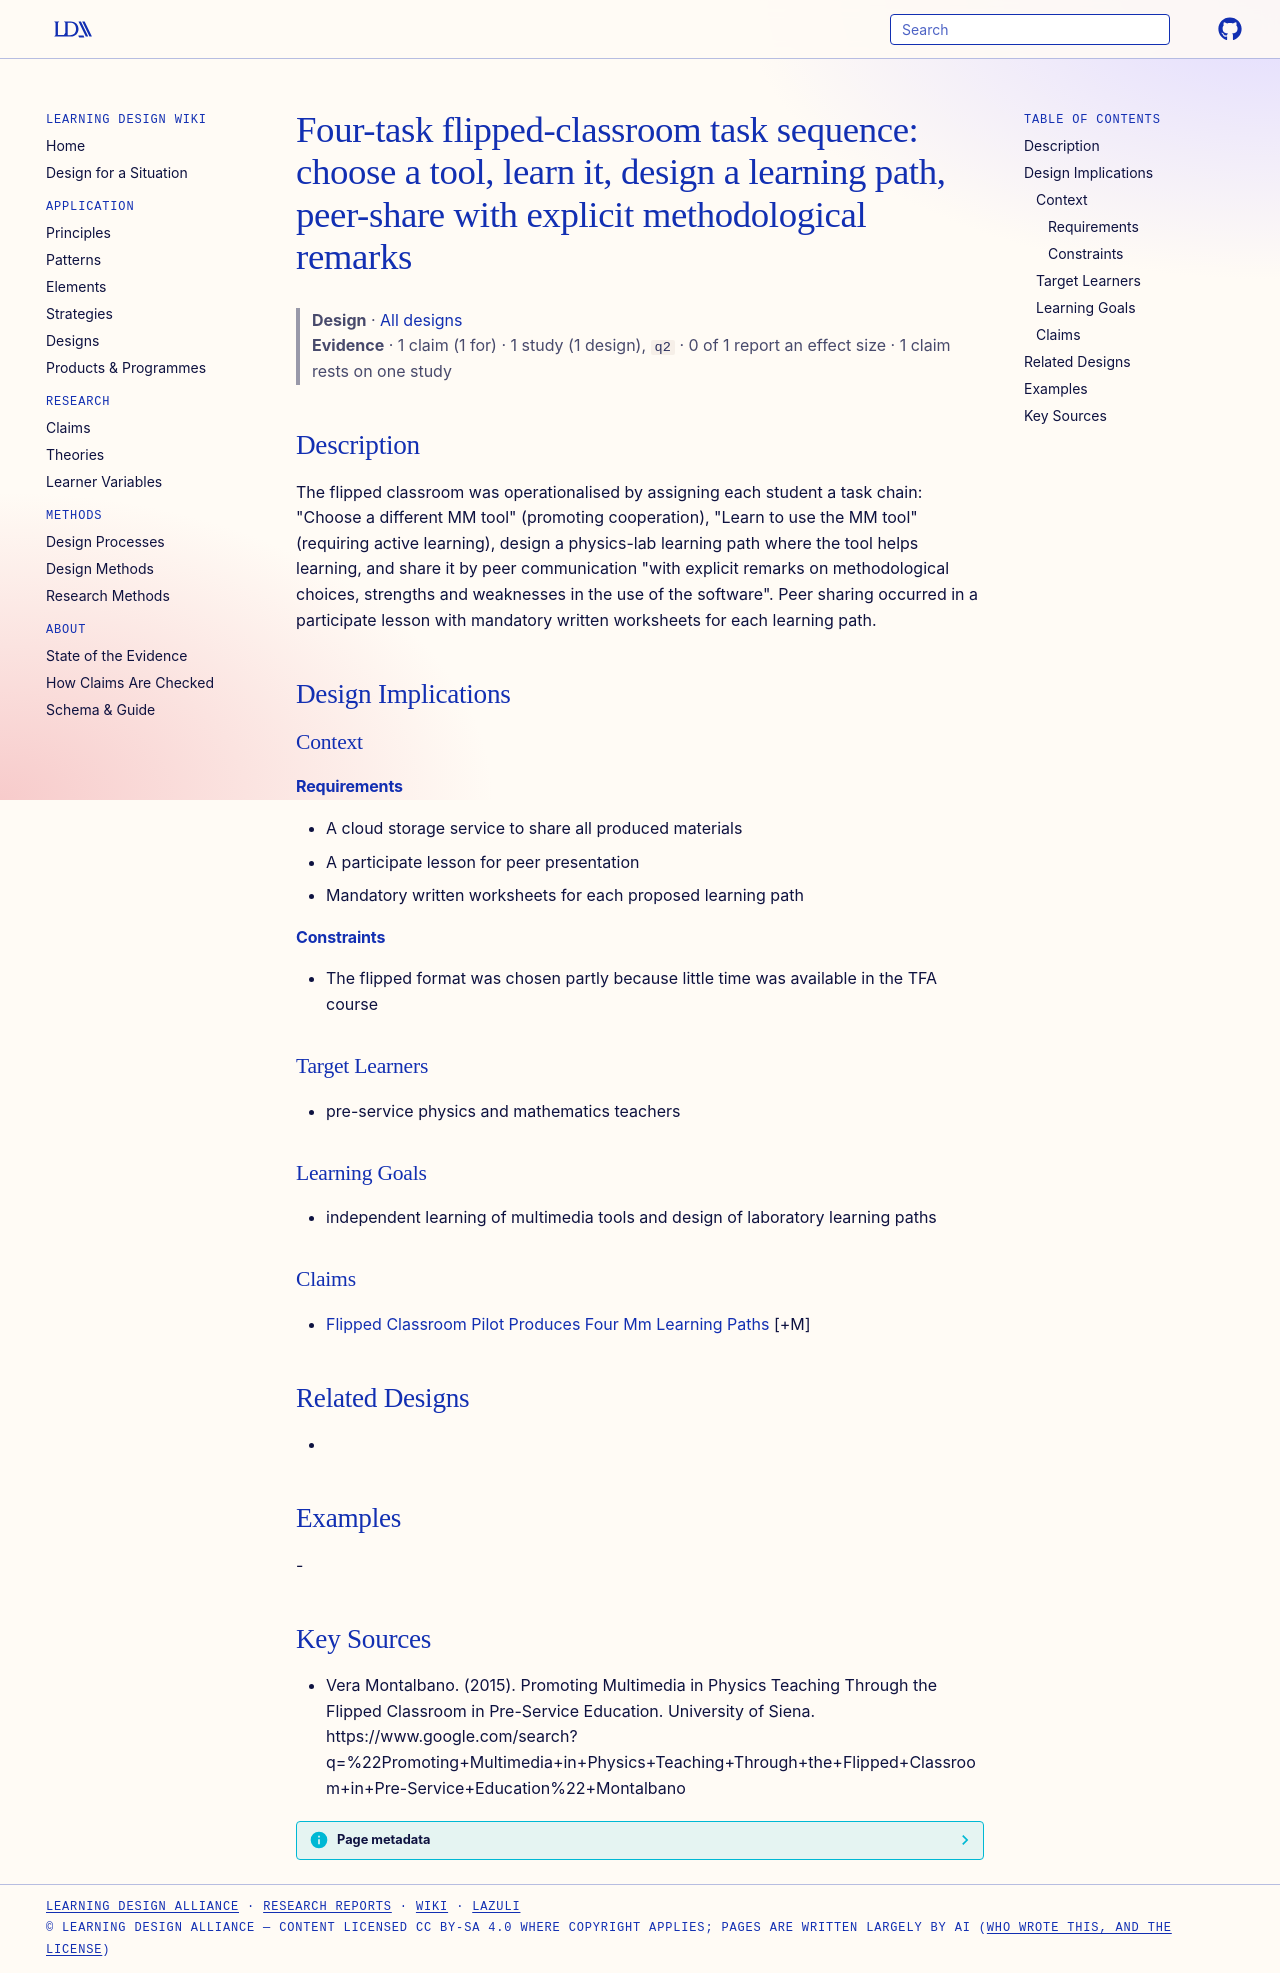

repository: Learning-Design-Alliance/learning-wiki · page: designs/four-task-flipped-mm-task-sequence/index.html · generator: mkdocs

---
type: design
id: four-task-flipped-mm-task-sequence
title: "Four-task flipped-classroom task sequence: choose a tool, learn it, design a learning path, peer-share with explicit methodological remarks"
description: "The flipped classroom was operationalised by assigning each student a task chain: \"Choose a different MM tool\" (promoting cooperation), \"Learn to use the MM tool\" (requiring active learning), design a physics-lab lear..."
status: review
generated:
  by: "process:settle-candidates"
  at: 2026-11-17
sources:
  - id: vera-montalbano-2015
    resource: "https://www.google.com/search?q=%22Promoting+Multimedia+in+Physics+Teaching+Through+the+Flipped+Classroom+in+Pre-Service+Education%22+Montalbano"
    title: "Vera Montalbano. (2015). Promoting Multimedia in Physics Teaching Through the Flipped Classroom in Pre-Service Education. University of Siena. https://www.google.com/search?q=%22Promoting+Multimedia+in+Physics+Teaching+Through+the+Flipped+Classroom+in+Pre-Service+Education%22+Montalbano"
    author: Vera Montalbano
---

# Four-task flipped-classroom task sequence: choose a tool, learn it, design a learning path, peer-share with explicit methodological remarks

> **Design** · [All designs](index.md)
> **Evidence** · 1 claim (1 for) · 1 study (1 design), `q2` · 0 of 1 report an effect size · 1 claim rests on one study

## Description
The flipped classroom was operationalised by assigning each student a task chain: "Choose a different MM tool" (promoting cooperation), "Learn to use the MM tool" (requiring active learning), design a physics-lab learning path where the tool helps learning, and share it by peer communication "with explicit remarks on methodological choices, strengths and weaknesses in the use of the software". Peer sharing occurred in a participate lesson with mandatory written worksheets for each learning path.

## Design Implications

### Context
#### Requirements
- A cloud storage service to share all produced materials
- A participate lesson for peer presentation
- Mandatory written worksheets for each proposed learning path
#### Constraints
- The flipped format was chosen partly because little time was available in the TFA course

### Target Learners
- pre-service physics and mathematics teachers

### Learning Goals
- independent learning of multimedia tools and design of laboratory learning paths

### Claims
- [Flipped Classroom Pilot Produces Four Mm Learning Paths](../claims/flipped-classroom-pilot-produces-four-mm-learning-paths.md) [+M]

## Related Designs
- 

## Examples
-

## Key Sources
- Vera Montalbano. (2015). Promoting Multimedia in Physics Teaching Through the Flipped Classroom in Pre-Service Education. University of Siena. https://www.google.com/search?q=%22Promoting+Multimedia+in+Physics+Teaching+Through+the+Flipped+Classroom+in+Pre-Service+Education%22+Montalbano
